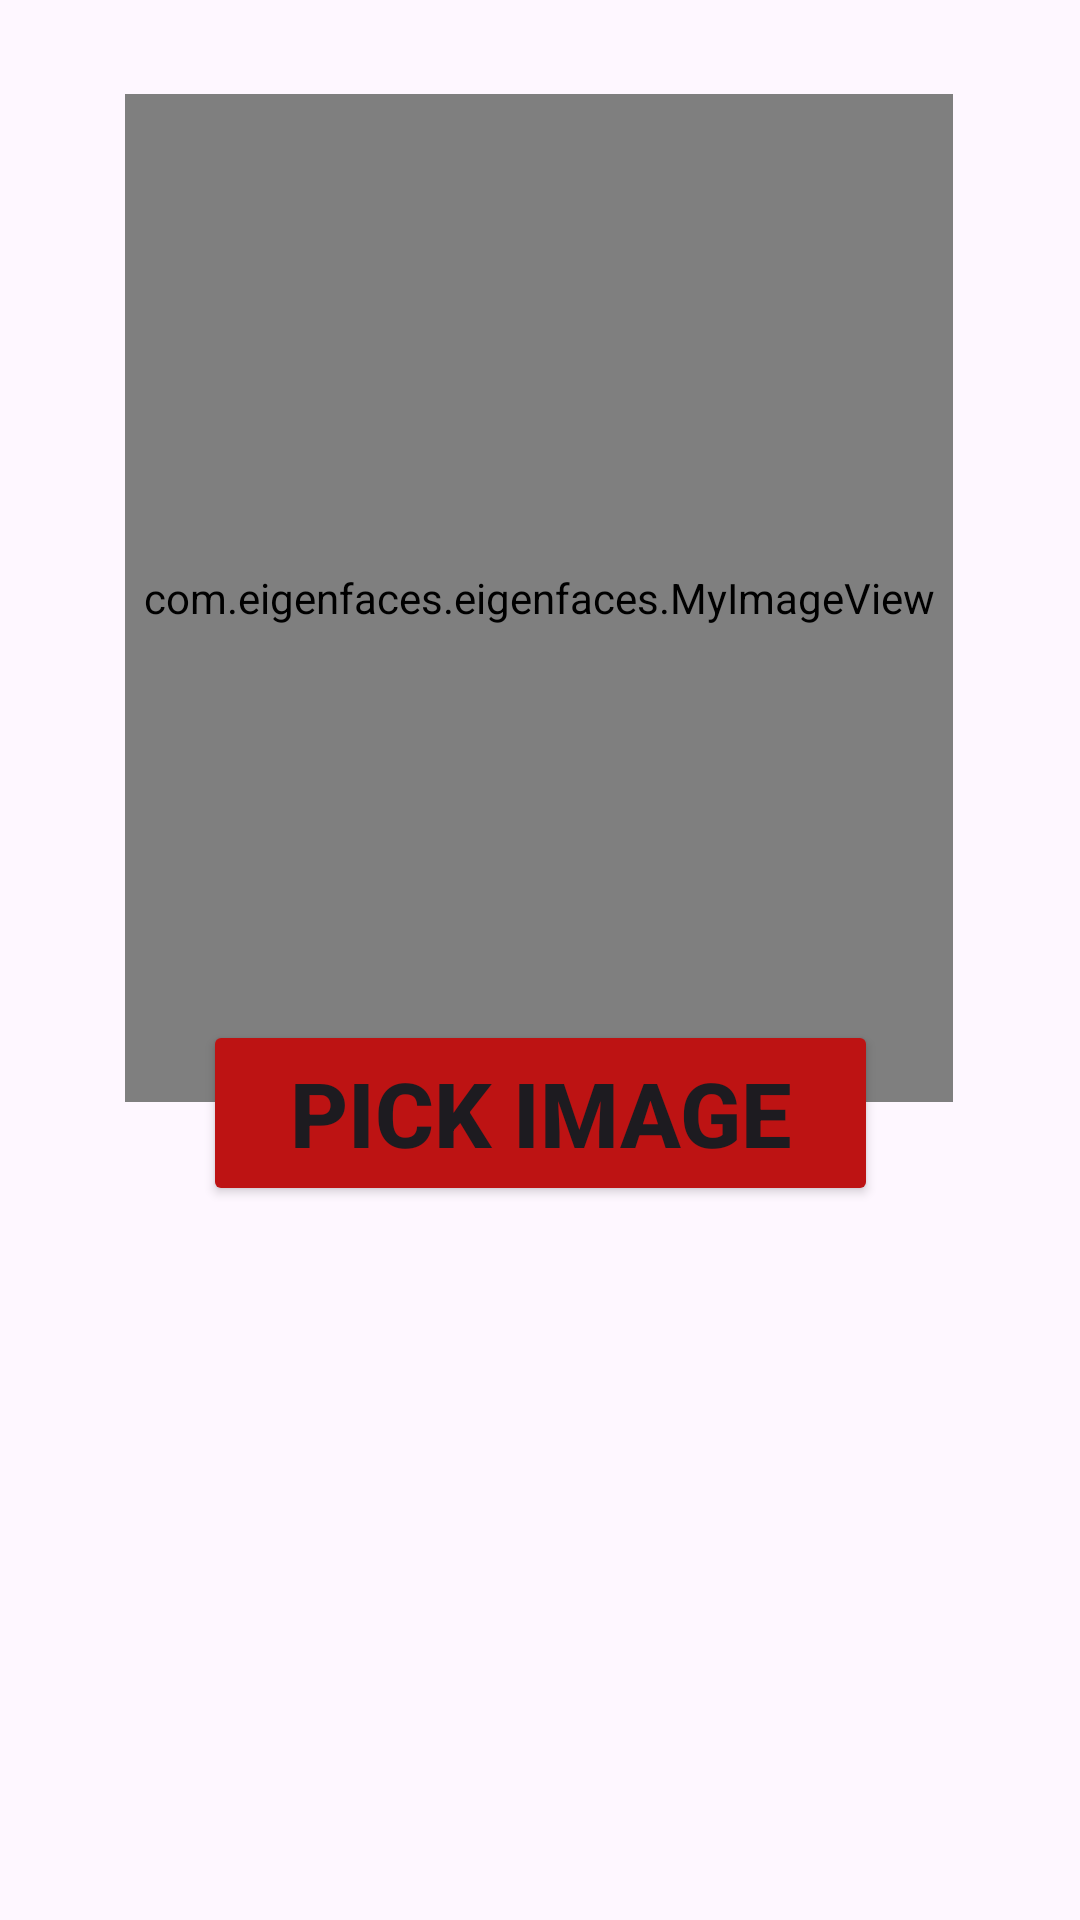

Reconstruct the res/layout file that produces this screen, plus the resources it refers to.
<!-- AndroidManifest.xml: application theme Theme.Eigenfaces -->
<!-- res/layout/fragment_select_face.xml -->
<?xml version="1.0" encoding="utf-8"?>
<androidx.constraintlayout.widget.ConstraintLayout xmlns:android="http://schemas.android.com/apk/res/android"
    xmlns:app="http://schemas.android.com/apk/res-auto"
    xmlns:tools="http://schemas.android.com/tools"
    android:id="@+id/ConstraintLayoutSelectFace"
    android:layout_width="match_parent"
    android:layout_height="match_parent"
    tools:context=".SelectFaceFragment" >

    <com.eigenfaces.eigenfaces.MyImageView
        android:id="@+id/ivPortrait"
        android:layout_width="276dp"
        android:layout_height="336dp"
        android:src="@drawable/eigenface_logo"
        app:layout_constraintBottom_toBottomOf="parent"
        app:layout_constraintEnd_toEndOf="parent"
        app:layout_constraintHorizontal_bias="0.496"
        app:layout_constraintStart_toStartOf="parent"
        app:layout_constraintTop_toTopOf="parent"
        app:layout_constraintVertical_bias="0.103" />

    <Button
        android:id="@+id/btnPick"
        android:layout_width="225dp"
        android:layout_height="62dp"
        android:backgroundTint="#BD1313"
        android:text="Pick Image"
        android:textAlignment="center"
        android:textSize="30sp"
        android:textStyle="bold"
        app:layout_constraintBottom_toBottomOf="parent"
        app:layout_constraintEnd_toEndOf="parent"
        app:layout_constraintStart_toStartOf="parent"
        app:layout_constraintTop_toTopOf="parent"
        app:layout_constraintVertical_bias="0.588" />

    <Button
        android:id="@+id/btnCalculate"
        android:layout_width="225dp"
        android:layout_height="62dp"
        android:backgroundTint="#BD1313"
        android:text="Analyze"
        android:textAlignment="center"
        android:textSize="30sp"
        android:textStyle="bold"
        android:visibility="invisible"
        app:layout_constraintBottom_toBottomOf="parent"
        app:layout_constraintEnd_toEndOf="parent"
        app:layout_constraintHorizontal_bias="0.498"
        app:layout_constraintStart_toStartOf="parent"
        app:layout_constraintTop_toTopOf="parent"
        app:layout_constraintVertical_bias="0.7" />
</androidx.constraintlayout.widget.ConstraintLayout>
<!-- resources referenced by this layout -->
<resources>
  <!-- drawable eigenface_logo: png bitmap (drawable, 207898 bytes) -->
  <style name="Theme.Eigenfaces" parent="Base.Theme.Eigenfaces" />
  <style name="Base.Theme.Eigenfaces" parent="Theme.Material3.DayNight.NoActionBar">
          
          
      </style>
</resources>
